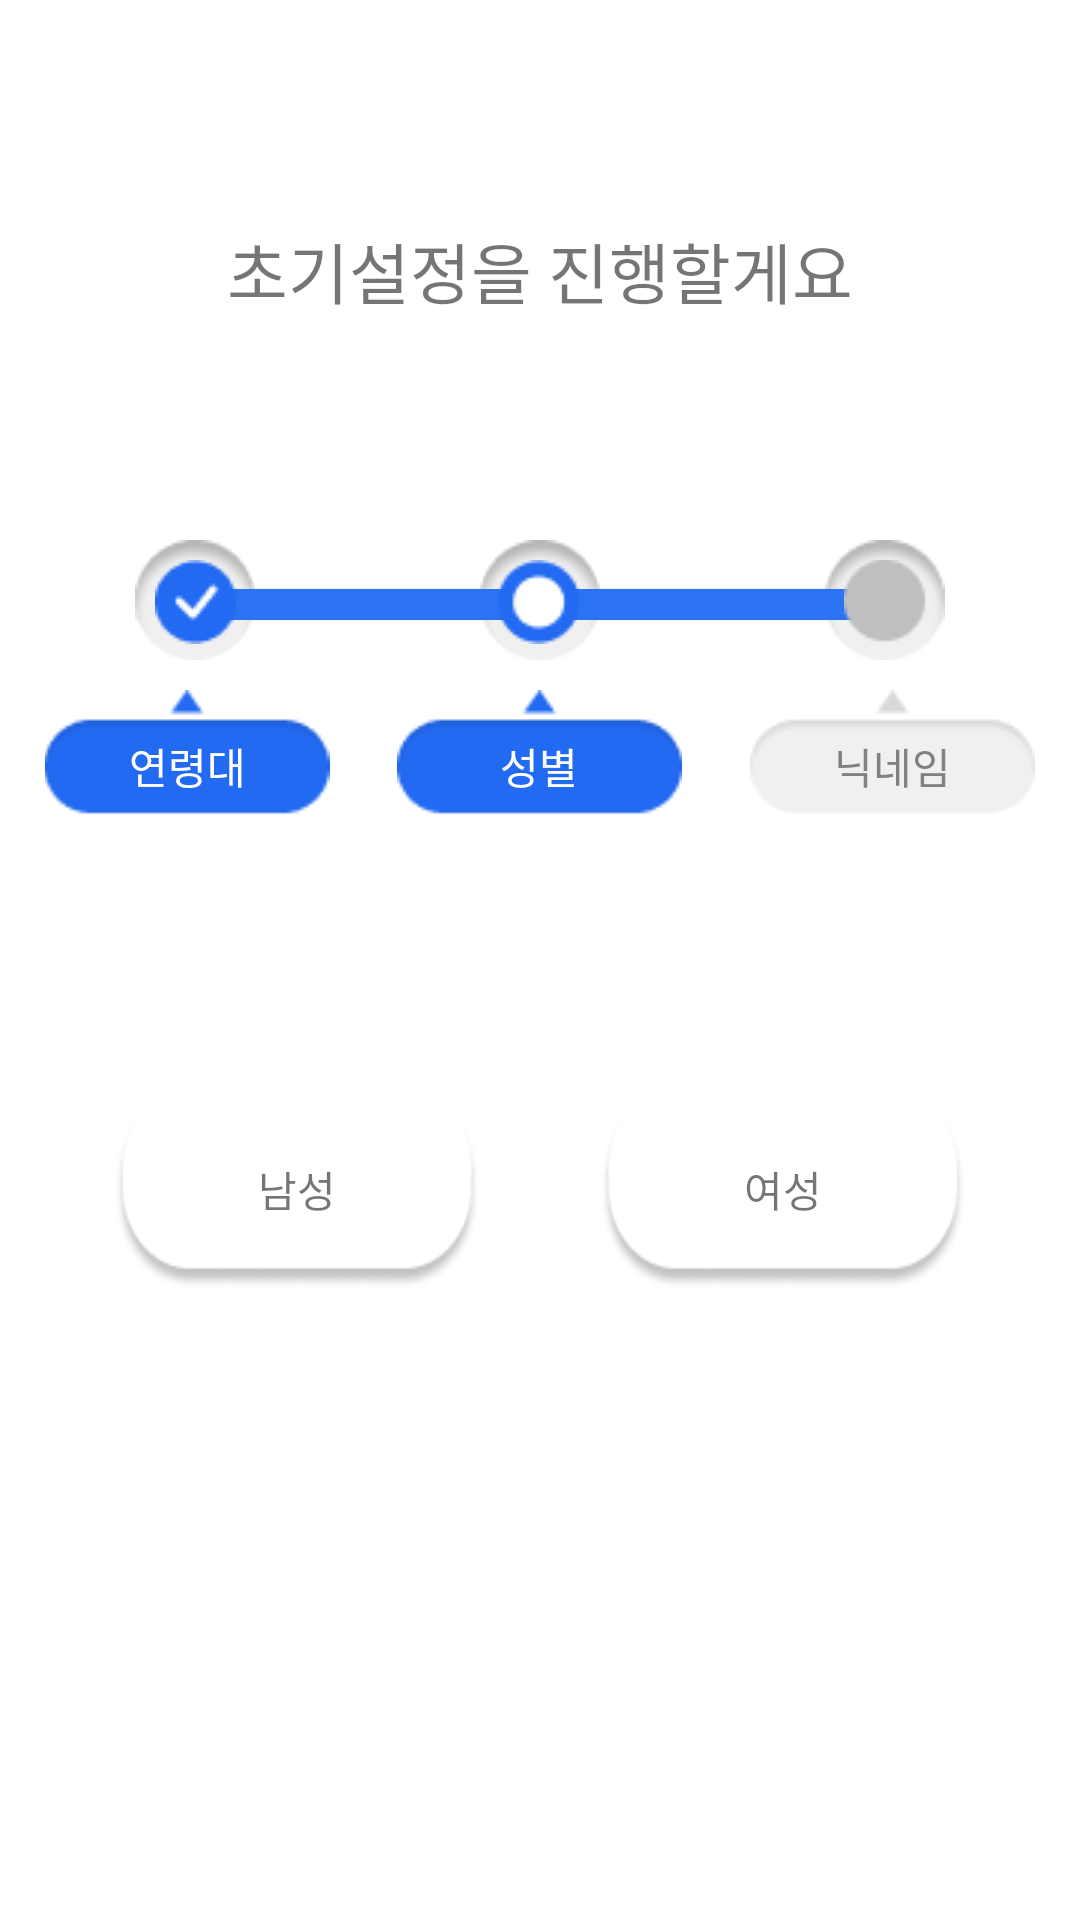

This screen was rendered from an Android layout file. Write that file and the resources it references.
<!-- AndroidManifest.xml: application theme Theme.RideOrNot -->
<!-- res/layout/fragment_sign_in_3.xml -->
<?xml version="1.0" encoding="utf-8"?>
<androidx.constraintlayout.widget.ConstraintLayout xmlns:android="http://schemas.android.com/apk/res/android"
    xmlns:app="http://schemas.android.com/apk/res-auto"
    xmlns:tools="http://schemas.android.com/tools"
    android:layout_width="match_parent"
    android:layout_height="match_parent">

    <TextView
        android:id="@+id/tv_init"
        android:layout_width="wrap_content"
        android:layout_height="wrap_content"
        android:text="초기설정을 진행할게요"
        android:textSize="22sp"
        app:layout_constraintBottom_toTopOf="@+id/fl_progress_bar"
        app:layout_constraintEnd_toEndOf="parent"
        app:layout_constraintStart_toStartOf="parent"
        app:layout_constraintTop_toTopOf="parent" />

    <FrameLayout
        android:id="@+id/fl_progress_bar"
        android:layout_width="0dp"
        android:layout_height="wrap_content"
        app:layout_constraintBottom_toBottomOf="parent"
        app:layout_constraintEnd_toEndOf="parent"
        app:layout_constraintStart_toStartOf="parent"
        app:layout_constraintTop_toTopOf="parent"
        app:layout_constraintVertical_bias="0.3"
        app:layout_constraintWidth_percent="0.75">

        <ImageView
            android:id="@+id/iv_progress_bar_background"
            android:layout_width="match_parent"
            android:layout_height="wrap_content"
            android:layout_marginStart="0dp"
            android:layout_marginTop="14dp"
            app:srcCompat="@drawable/progress_bar_white" />

        <LinearLayout
            android:layout_width="match_parent"
            android:layout_height="wrap_content"
            android:orientation="horizontal">

            <ImageView
                android:id="@+id/iv_outer_circle_1"
                android:layout_width="wrap_content"
                android:layout_height="wrap_content"
                android:layout_weight="0"
                app:srcCompat="@drawable/shadowed_white_circle_size40" />

            <ImageView
                android:id="@+id/iv_outer_circle_2"
                android:layout_width="wrap_content"
                android:layout_height="wrap_content"
                android:layout_weight="1"
                app:srcCompat="@drawable/shadowed_white_circle_size40" />

            <ImageView
                android:id="@+id/iv_outer_circle_3"
                android:layout_width="wrap_content"
                android:layout_height="wrap_content"
                android:layout_weight="0"
                app:srcCompat="@drawable/shadowed_white_circle_size40" />

        </LinearLayout>

        <LinearLayout
            android:layout_width="wrap_content"
            android:layout_height="wrap_content"
            android:layout_marginHorizontal="10dp"
            android:layout_marginTop="14dp">

            <ImageView
                android:id="@+id/iv_progress_bar_gauge_left"
                android:layout_width="0dp"
                android:layout_height="15dp"
                android:layout_weight="1"
                app:layout_constraintStart_toStartOf="parent"
                app:layout_constraintTop_toTopOf="parent"
                app:srcCompat="@drawable/progress_bar_white"
                app:tint="@color/blue" />

            <ImageView
                android:id="@+id/iv_progress_bar_gauge_right"
                android:layout_width="0dp"
                android:layout_height="wrap_content"
                android:layout_weight="1"
                app:layout_constraintStart_toStartOf="parent"
                app:layout_constraintTop_toTopOf="parent" />

        </LinearLayout>


        <LinearLayout
            android:layout_width="match_parent"
            android:layout_height="match_parent"
            android:layout_marginStart="6.5dp"
            android:layout_marginTop="6.5dp"
            android:layout_marginEnd="5.7dp"
            android:orientation="horizontal">

            <ImageView
                android:id="@+id/iv_inner_circle_1"
                android:layout_width="wrap_content"
                android:layout_height="wrap_content"
                android:layout_weight="0"
                app:srcCompat="@drawable/check_circle_blue_size27" />

            <ImageView
                android:id="@+id/iv_inner_circle_2"
                android:layout_width="wrap_content"
                android:layout_height="wrap_content"
                android:layout_weight="1"
                app:srcCompat="@drawable/donut_blue_white_size27" />

            <ImageView
                android:id="@+id/iv_inner_circle_3"
                android:layout_width="wrap_content"
                android:layout_height="wrap_content"
                android:layout_weight="0"
                app:srcCompat="@drawable/circle_gray_size27" />
        </LinearLayout>

    </FrameLayout>

    <FrameLayout
        android:id="@+id/fl_description"
        android:layout_width="0dp"
        android:layout_height="wrap_content"
        android:layout_marginTop="10dp"
        app:layout_constraintEnd_toEndOf="parent"
        app:layout_constraintStart_toStartOf="parent"
        app:layout_constraintTop_toBottomOf="@id/fl_progress_bar"
        app:layout_constraintWidth_percent="0.98">

        <LinearLayout
            android:layout_width="match_parent"
            android:layout_height="wrap_content"
            android:orientation="horizontal"
            app:layout_constraintEnd_toEndOf="parent"
            app:layout_constraintStart_toStartOf="parent"
            app:layout_constraintTop_toBottomOf="@+id/frameLayout">

            <ImageView
                android:id="@+id/iv_state_describer_age"
                android:layout_width="wrap_content"
                android:layout_height="wrap_content"
                android:layout_weight="1"
                app:srcCompat="@drawable/rounded_rect_with_arrow_on_top_blue" />

            <ImageView
                android:id="@+id/iv_state_describer_gender"
                android:layout_width="wrap_content"
                android:layout_height="wrap_content"
                android:layout_weight="1"
                app:srcCompat="@drawable/rounded_rect_with_arrow_on_top_blue" />

            <ImageView
                android:id="@+id/iv_state_describer_offer"
                android:layout_width="wrap_content"
                android:layout_height="wrap_content"
                android:layout_weight="1"
                app:srcCompat="@drawable/rounded_rect_with_arrow_on_top_white" />
        </LinearLayout>

        <LinearLayout
            android:layout_width="match_parent"
            android:layout_height="match_parent"
            android:layout_marginTop="8dp"
            android:gravity="center_vertical"
            android:orientation="horizontal">

            <TextView
                android:id="@+id/tv_age"
                android:layout_width="0dp"
                android:layout_height="wrap_content"
                android:layout_weight="1"
                android:gravity="center"
                android:text="@string/signUp_age"
                android:textColor="@color/white" />

            <TextView
                android:id="@+id/tv_gender"
                android:layout_width="0dp"
                android:layout_height="wrap_content"
                android:layout_weight="1"
                android:gravity="center"
                android:text="@string/signUp_gender"
                android:textColor="@color/white" />

            <TextView
                android:id="@+id/tv_offer"
                android:layout_width="0dp"
                android:layout_height="wrap_content"
                android:layout_weight="1"
                android:gravity="center"
                android:text="@string/signUp_nickname"
                android:textColor="@color/gray" />
        </LinearLayout>
    </FrameLayout>

    <LinearLayout
        android:id="@+id/ll_gender_selection"
        android:layout_width="match_parent"
        android:layout_height="wrap_content"
        android:layout_marginHorizontal="18dp"
        android:orientation="horizontal"
        app:layout_constraintBottom_toBottomOf="parent"
        app:layout_constraintStart_toStartOf="parent"
        app:layout_constraintTop_toBottomOf="@id/fl_description"
        app:layout_constraintVertical_bias="0.3">

            <TextView
                android:id="@+id/btn_male"
                android:layout_width="0dp"
                android:layout_height="67dp"
                android:layout_marginHorizontal="20dp"
                android:layout_weight="1"
                android:background="@drawable/rounded_rect_size156x67"
                android:gravity="center"
                android:text="남성"
                app:layout_constraintBottom_toBottomOf="parent"
                app:layout_constraintEnd_toEndOf="parent"
                app:layout_constraintStart_toStartOf="parent"
                app:layout_constraintTop_toTopOf="parent" />

        <TextView
            android:id="@+id/btn_female"
            android:layout_width="0dp"
            android:layout_height="67dp"
            android:layout_marginHorizontal="20dp"
            android:layout_weight="1"
            android:background="@drawable/rounded_rect_size156x67"
            android:gravity="center"
            android:text="여성"
            app:layout_constraintBottom_toBottomOf="parent"
            app:layout_constraintEnd_toEndOf="parent"
            app:layout_constraintStart_toStartOf="parent"
            app:layout_constraintTop_toTopOf="parent" />
    </LinearLayout>
</androidx.constraintlayout.widget.ConstraintLayout>
<!-- resources referenced by this layout -->
<resources>
  <color name="blue">#2B73F3</color>
  <color name="gray">#818181</color>
  <color name="white">#FFFFFFFF</color>
  <!-- drawable check_circle_blue_size27: png bitmap (drawable, 746 bytes) -->
  <!-- drawable circle_gray_size27: png bitmap (drawable, 464 bytes) -->
  <!-- drawable donut_blue_white_size27: png bitmap (drawable, 808 bytes) -->
  <!-- drawable progress_bar_white: png bitmap (drawable, 262 bytes) -->
  <!-- drawable rounded_rect_size156x67: png bitmap (drawable, 3649 bytes) -->
  <!-- drawable rounded_rect_with_arrow_on_top_blue: png bitmap (drawable, 1031 bytes) -->
  <!-- drawable rounded_rect_with_arrow_on_top_white: png bitmap (drawable, 940 bytes) -->
  <!-- drawable shadowed_white_circle_size40: png bitmap (drawable, 1080 bytes) -->
  <string name="signUp_age">연령대</string>
  <string name="signUp_gender">성별</string>
  <string name="signUp_nickname">닉네임</string>
  <style name="Theme.RideOrNot" parent="Theme.MaterialComponents.DayNight.NoActionBar">
          
          <item name="colorPrimary">@color/blue</item>
          <item name="colorPrimaryVariant">@color/purple_700</item>
          <item name="colorOnPrimary">@color/white</item>
          
          <item name="colorSecondary">@color/teal_200</item>
          <item name="colorSecondaryVariant">@color/teal_700</item>
          <item name="colorOnSecondary">@color/black</item>
          
          <item name="android:statusBarColor">@color/transparent</item>
          <item name="android:windowLightStatusBar">true</item>
          
          <item name="colorAccent">@color/blue</item>
      </style>
  <color name="purple_700">#FF3700B3</color>
  <color name="teal_200">#FF03DAC5</color>
  <color name="teal_700">#FF018786</color>
  <color name="black">#FF121212</color>
  <color name="transparent">#00FFFFFF</color>
</resources>
